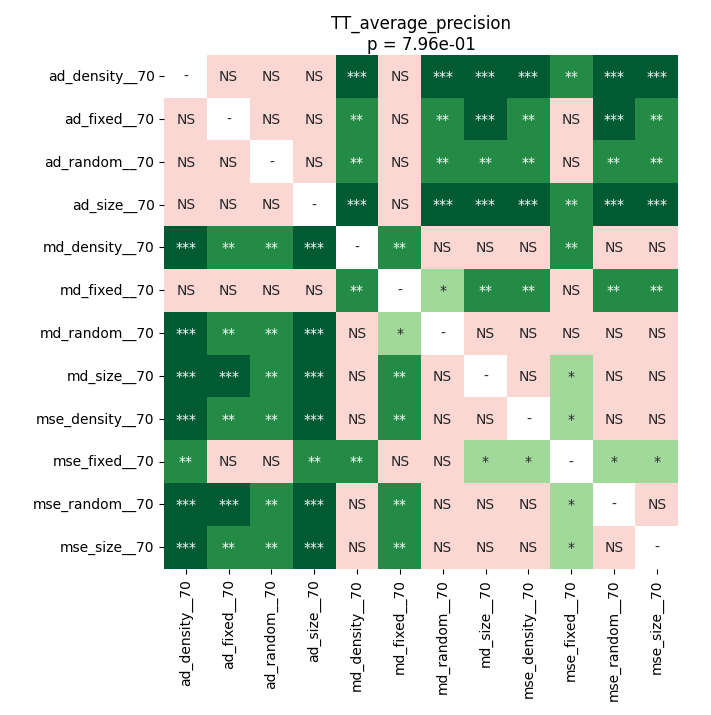

The data file committed next to this chart (first rows):
	ad_density__70	ad_fixed__70	ad_random__70	ad_size__70	md_density__70	md_fixed__70	md_random__70	md_size__70	mse_density__70	mse_fixed__70	mse_random__70	mse_size__70
ad_density__70	1.0	0.1161	0.5668	0.9693	0.0006714	0.1434	0.0007193	0.0006714	0.0006714	0.002887	0.0006714	0.0007193
ad_fixed__70	0.1161	1.0	0.5028	0.2848	0.001259	0.9799	0.002659	0.0007193	0.001913	0.07311	0.0007193	0.001259
ad_random__70	0.5668	0.5028	1.0	0.9428	0.002189	0.9799	0.002887	0.002189	0.002887	0.07311	0.001567	0.002189
ad_size__70	0.9693	0.2848	0.9428	1.0	0.0006714	0.211	0.0007193	0.0006714	0.0007193	0.001567	0.0007193	0.0007193
md_density__70	0.0006714	0.001259	0.002189	0.0006714	1.0	0.003574	0.9308	0.6116	0.903	0.002887	0.4422	0.3932
md_fixed__70	0.1434	0.9799	0.9799	0.211	0.003574	1.0	0.01185	0.002887	0.005539	0.2848	0.002659	0.001913
md_random__70	0.0007193	0.002659	0.002887	0.0007193	0.9308	0.01185	1.0	0.8031	0.8747	0.05035	0.4422	0.5945
md_size__70	0.0006714	0.0007193	0.002189	0.0006714	0.6116	0.002887	0.8031	1.0	0.6116	0.03255	0.1053	0.2708
mse_density__70	0.0006714	0.001913	0.002887	0.0007193	0.903	0.005539	0.8747	0.6116	1.0	0.01185	0.211	0.2708
mse_fixed__70	0.002887	0.07311	0.07311	0.001567	0.002887	0.2848	0.05035	0.03255	0.01185	1.0	0.01399	0.01185
mse_random__70	0.0006714	0.0007193	0.001567	0.0007193	0.4422	0.002659	0.4422	0.1053	0.211	0.01399	1.0	0.9428
mse_size__70	0.0007193	0.001259	0.002189	0.0007193	0.3932	0.001913	0.5945	0.2708	0.2708	0.01185	0.9428	1.0
